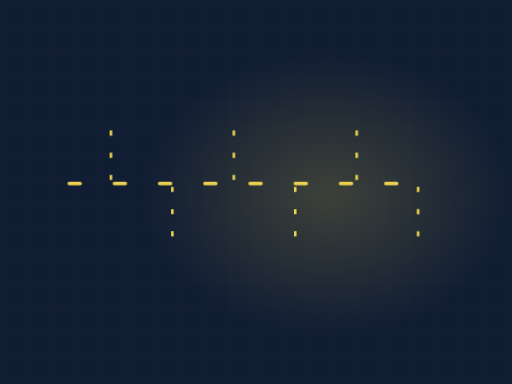
t = 0.00 s
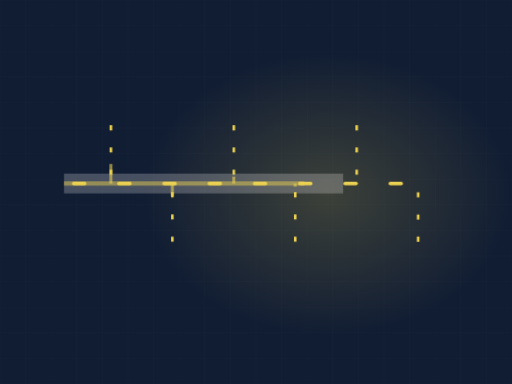
t = 1.90 s
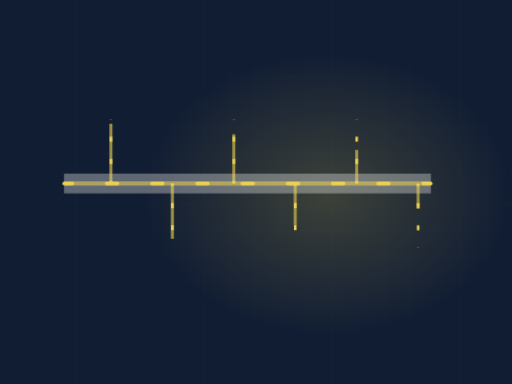
t = 3.16 s
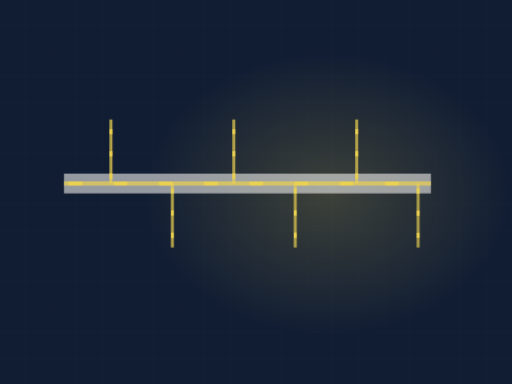
t = 5.01 s
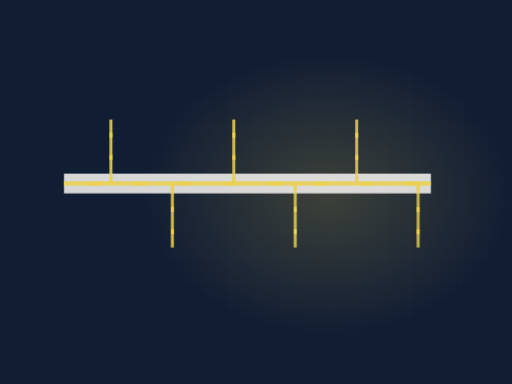
t = 7.29 s
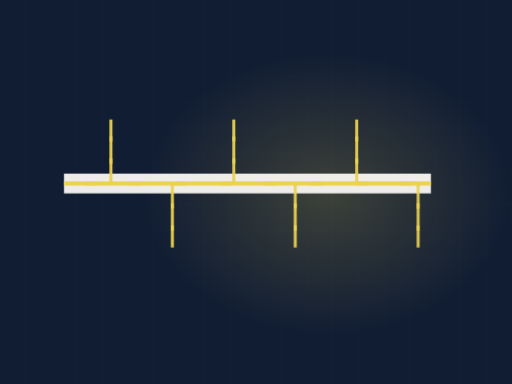
t = 8.84 s

The animated SVG that drew these frames (rendered in a browser with its animation timeline set to each time). Animation: 3 CSS @keyframes rules; frames cover the first 8.84 s, repeats indefinitely.

<svg xmlns="http://www.w3.org/2000/svg" viewBox="0 0 1200 900" width="1200" height="900" role="img" aria-label="HVAC duct"><defs><radialGradient id="glow"><stop offset="0%" stop-color="#ebd151" stop-opacity=".20"/><stop offset="100%" stop-color="#ebd151" stop-opacity="0"/></radialGradient></defs><style>.dw{stroke-dasharray:100;stroke-dashoffset:100;animation:dw 11.97s ease-in-out infinite}@keyframes dw{0%{stroke-dashoffset:100}24%{stroke-dashoffset:0}84%{stroke-dashoffset:0;opacity:1}95%{stroke-dashoffset:0;opacity:0}100%{stroke-dashoffset:100;opacity:0}}.cur{stroke-dashoffset:0;animation:cur 3.26s linear infinite}@keyframes cur{0%{stroke-dashoffset:200}100%{stroke-dashoffset:0}}.st{opacity:0;animation:stg 11.97s ease-in-out infinite}@keyframes stg{0%,14%{opacity:0;transform:scale(.7)}32%{opacity:1;transform:scale(1)}84%{opacity:1}95%,100%{opacity:0}}@media (prefers-reduced-motion: reduce){*{animation:none!important}.dw{stroke-dashoffset:0!important}[class]{opacity:1!important}}</style><rect width="1200" height="900" fill="#111d33"/><line x1="0" y1="0" x2="0" y2="900" stroke="#f4f3f0" stroke-width="1" opacity=".028"/><line x1="60" y1="0" x2="60" y2="900" stroke="#f4f3f0" stroke-width="1" opacity=".028"/><line x1="120" y1="0" x2="120" y2="900" stroke="#f4f3f0" stroke-width="1" opacity=".028"/><line x1="180" y1="0" x2="180" y2="900" stroke="#f4f3f0" stroke-width="1" opacity=".028"/><line x1="240" y1="0" x2="240" y2="900" stroke="#f4f3f0" stroke-width="1" opacity=".028"/><line x1="300" y1="0" x2="300" y2="900" stroke="#f4f3f0" stroke-width="1" opacity=".028"/><line x1="360" y1="0" x2="360" y2="900" stroke="#f4f3f0" stroke-width="1" opacity=".028"/><line x1="420" y1="0" x2="420" y2="900" stroke="#f4f3f0" stroke-width="1" opacity=".028"/><line x1="480" y1="0" x2="480" y2="900" stroke="#f4f3f0" stroke-width="1" opacity=".028"/><line x1="540" y1="0" x2="540" y2="900" stroke="#f4f3f0" stroke-width="1" opacity=".028"/><line x1="600" y1="0" x2="600" y2="900" stroke="#f4f3f0" stroke-width="1" opacity=".028"/><line x1="660" y1="0" x2="660" y2="900" stroke="#f4f3f0" stroke-width="1" opacity=".028"/><line x1="720" y1="0" x2="720" y2="900" stroke="#f4f3f0" stroke-width="1" opacity=".028"/><line x1="780" y1="0" x2="780" y2="900" stroke="#f4f3f0" stroke-width="1" opacity=".028"/><line x1="840" y1="0" x2="840" y2="900" stroke="#f4f3f0" stroke-width="1" opacity=".028"/><line x1="900" y1="0" x2="900" y2="900" stroke="#f4f3f0" stroke-width="1" opacity=".028"/><line x1="960" y1="0" x2="960" y2="900" stroke="#f4f3f0" stroke-width="1" opacity=".028"/><line x1="1020" y1="0" x2="1020" y2="900" stroke="#f4f3f0" stroke-width="1" opacity=".028"/><line x1="1080" y1="0" x2="1080" y2="900" stroke="#f4f3f0" stroke-width="1" opacity=".028"/><line x1="1140" y1="0" x2="1140" y2="900" stroke="#f4f3f0" stroke-width="1" opacity=".028"/><line x1="1200" y1="0" x2="1200" y2="900" stroke="#f4f3f0" stroke-width="1" opacity=".028"/><line x1="0" y1="0" x2="1200" y2="0" stroke="#f4f3f0" stroke-width="1" opacity=".028"/><line x1="0" y1="60" x2="1200" y2="60" stroke="#f4f3f0" stroke-width="1" opacity=".028"/><line x1="0" y1="120" x2="1200" y2="120" stroke="#f4f3f0" stroke-width="1" opacity=".028"/><line x1="0" y1="180" x2="1200" y2="180" stroke="#f4f3f0" stroke-width="1" opacity=".028"/><line x1="0" y1="240" x2="1200" y2="240" stroke="#f4f3f0" stroke-width="1" opacity=".028"/><line x1="0" y1="300" x2="1200" y2="300" stroke="#f4f3f0" stroke-width="1" opacity=".028"/><line x1="0" y1="360" x2="1200" y2="360" stroke="#f4f3f0" stroke-width="1" opacity=".028"/><line x1="0" y1="420" x2="1200" y2="420" stroke="#f4f3f0" stroke-width="1" opacity=".028"/><line x1="0" y1="480" x2="1200" y2="480" stroke="#f4f3f0" stroke-width="1" opacity=".028"/><line x1="0" y1="540" x2="1200" y2="540" stroke="#f4f3f0" stroke-width="1" opacity=".028"/><line x1="0" y1="600" x2="1200" y2="600" stroke="#f4f3f0" stroke-width="1" opacity=".028"/><line x1="0" y1="660" x2="1200" y2="660" stroke="#f4f3f0" stroke-width="1" opacity=".028"/><line x1="0" y1="720" x2="1200" y2="720" stroke="#f4f3f0" stroke-width="1" opacity=".028"/><line x1="0" y1="780" x2="1200" y2="780" stroke="#f4f3f0" stroke-width="1" opacity=".028"/><line x1="0" y1="840" x2="1200" y2="840" stroke="#f4f3f0" stroke-width="1" opacity=".028"/><line x1="0" y1="900" x2="1200" y2="900" stroke="#f4f3f0" stroke-width="1" opacity=".028"/><ellipse cx="768" cy="455" rx="430" ry="330" fill="url(#glow)"/><path class="dw" d="M150,430 L1010,430" pathLength="100" stroke="#f4f3f0" stroke-width="46" opacity=".18" fill="none" style="animation-delay:0s"/><path class="dw" d="M150,430 L1010,430" pathLength="100" stroke="#ebd151" stroke-width="10" opacity=".45" fill="none" style="animation-delay:.2s"/><path class="dw" d="M260,430 L260,280" pathLength="100" stroke="#ebd151" stroke-width="7" opacity=".6" fill="none" style="animation-delay:0.80s"/><path class="cur" d="M260,430 L260,280" fill="none" stroke="#ebd151" stroke-width="6" stroke-dasharray="12 40"/><path class="dw" d="M404,430 L404,580" pathLength="100" stroke="#ebd151" stroke-width="7" opacity=".6" fill="none" style="animation-delay:1.02s"/><path class="cur" d="M404,430 L404,580" fill="none" stroke="#ebd151" stroke-width="6" stroke-dasharray="12 40"/><path class="dw" d="M548,430 L548,280" pathLength="100" stroke="#ebd151" stroke-width="7" opacity=".6" fill="none" style="animation-delay:1.24s"/><path class="cur" d="M548,430 L548,280" fill="none" stroke="#ebd151" stroke-width="6" stroke-dasharray="12 40"/><path class="dw" d="M692,430 L692,580" pathLength="100" stroke="#ebd151" stroke-width="7" opacity=".6" fill="none" style="animation-delay:1.46s"/><path class="cur" d="M692,430 L692,580" fill="none" stroke="#ebd151" stroke-width="6" stroke-dasharray="12 40"/><path class="dw" d="M836,430 L836,280" pathLength="100" stroke="#ebd151" stroke-width="7" opacity=".6" fill="none" style="animation-delay:1.68s"/><path class="cur" d="M836,430 L836,280" fill="none" stroke="#ebd151" stroke-width="6" stroke-dasharray="12 40"/><path class="dw" d="M980,430 L980,580" pathLength="100" stroke="#ebd151" stroke-width="7" opacity=".6" fill="none" style="animation-delay:1.90s"/><path class="cur" d="M980,430 L980,580" fill="none" stroke="#ebd151" stroke-width="6" stroke-dasharray="12 40"/><path class="cur" d="M150,430 L1010,430" fill="none" stroke="#ebd151" stroke-width="8" stroke-dasharray="26 80" stroke-linecap="round"/></svg>
